Run: headless pygame with SDL's dummy video driver; simulated clock (each Clock.tick advances the game by its frame time, no real sleeping); random seed 0; keys injected as events and as key.get_pressed() state; no mouse input.
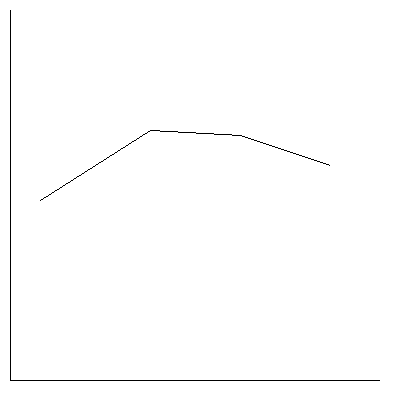
Frame 1 of 4 · flips 1–60 · no input
Frame 2 of 4 · flips 61–180 · tapped SPACE, RETURN · held RIGHT (→), D · screen unchanged from frame 1, image omitted
Frame 3 of 4 · flips 181–300 · held DOWN (↓), S · screen unchanged from frame 2, image omitted
Frame 4 of 4 · flips 301–420 · held LEFT (←), A, UP (↑), W · screen unchanged from frame 3, image omitted

The pygame program that drew these frames:

import pygame
pygame.init()

window = pygame.display.set_mode((400,400))
pygame.display.set_caption("House")
clock = pygame.time.Clock()

window.fill((255,255,255))
point = pygame.PixelArray(window)

def dda(x1,y1,x2,y2):
 dx = x2 - x1
 dy = y2 - y1
 if abs(dx) > abs(dy):
  stepsize = dx
 else:
  stepsize = dy
 x_inc = dx/stepsize
 y_inc = dy/stepsize
 x_new = x1
 y_new = y1
 
 for i in range(1,abs(stepsize)+1):
  point[round(x_new)][round(y_new)] = (0,0,0)
  print(x_new,y_new)
  x_new = x_new + x_inc
  y_new = y_new + y_inc

dda(10,10,10,380)
dda(10,380,380,380)

dda(40,200,150,130)
dda(150,130,240,135)
dda(240,135,330,165)

while True:
 for event in pygame.event.get():
  if event.type == pygame.QUIT:
   pygame.quit()
   quit()
 pygame.display.update()
 clock.tick(70)
